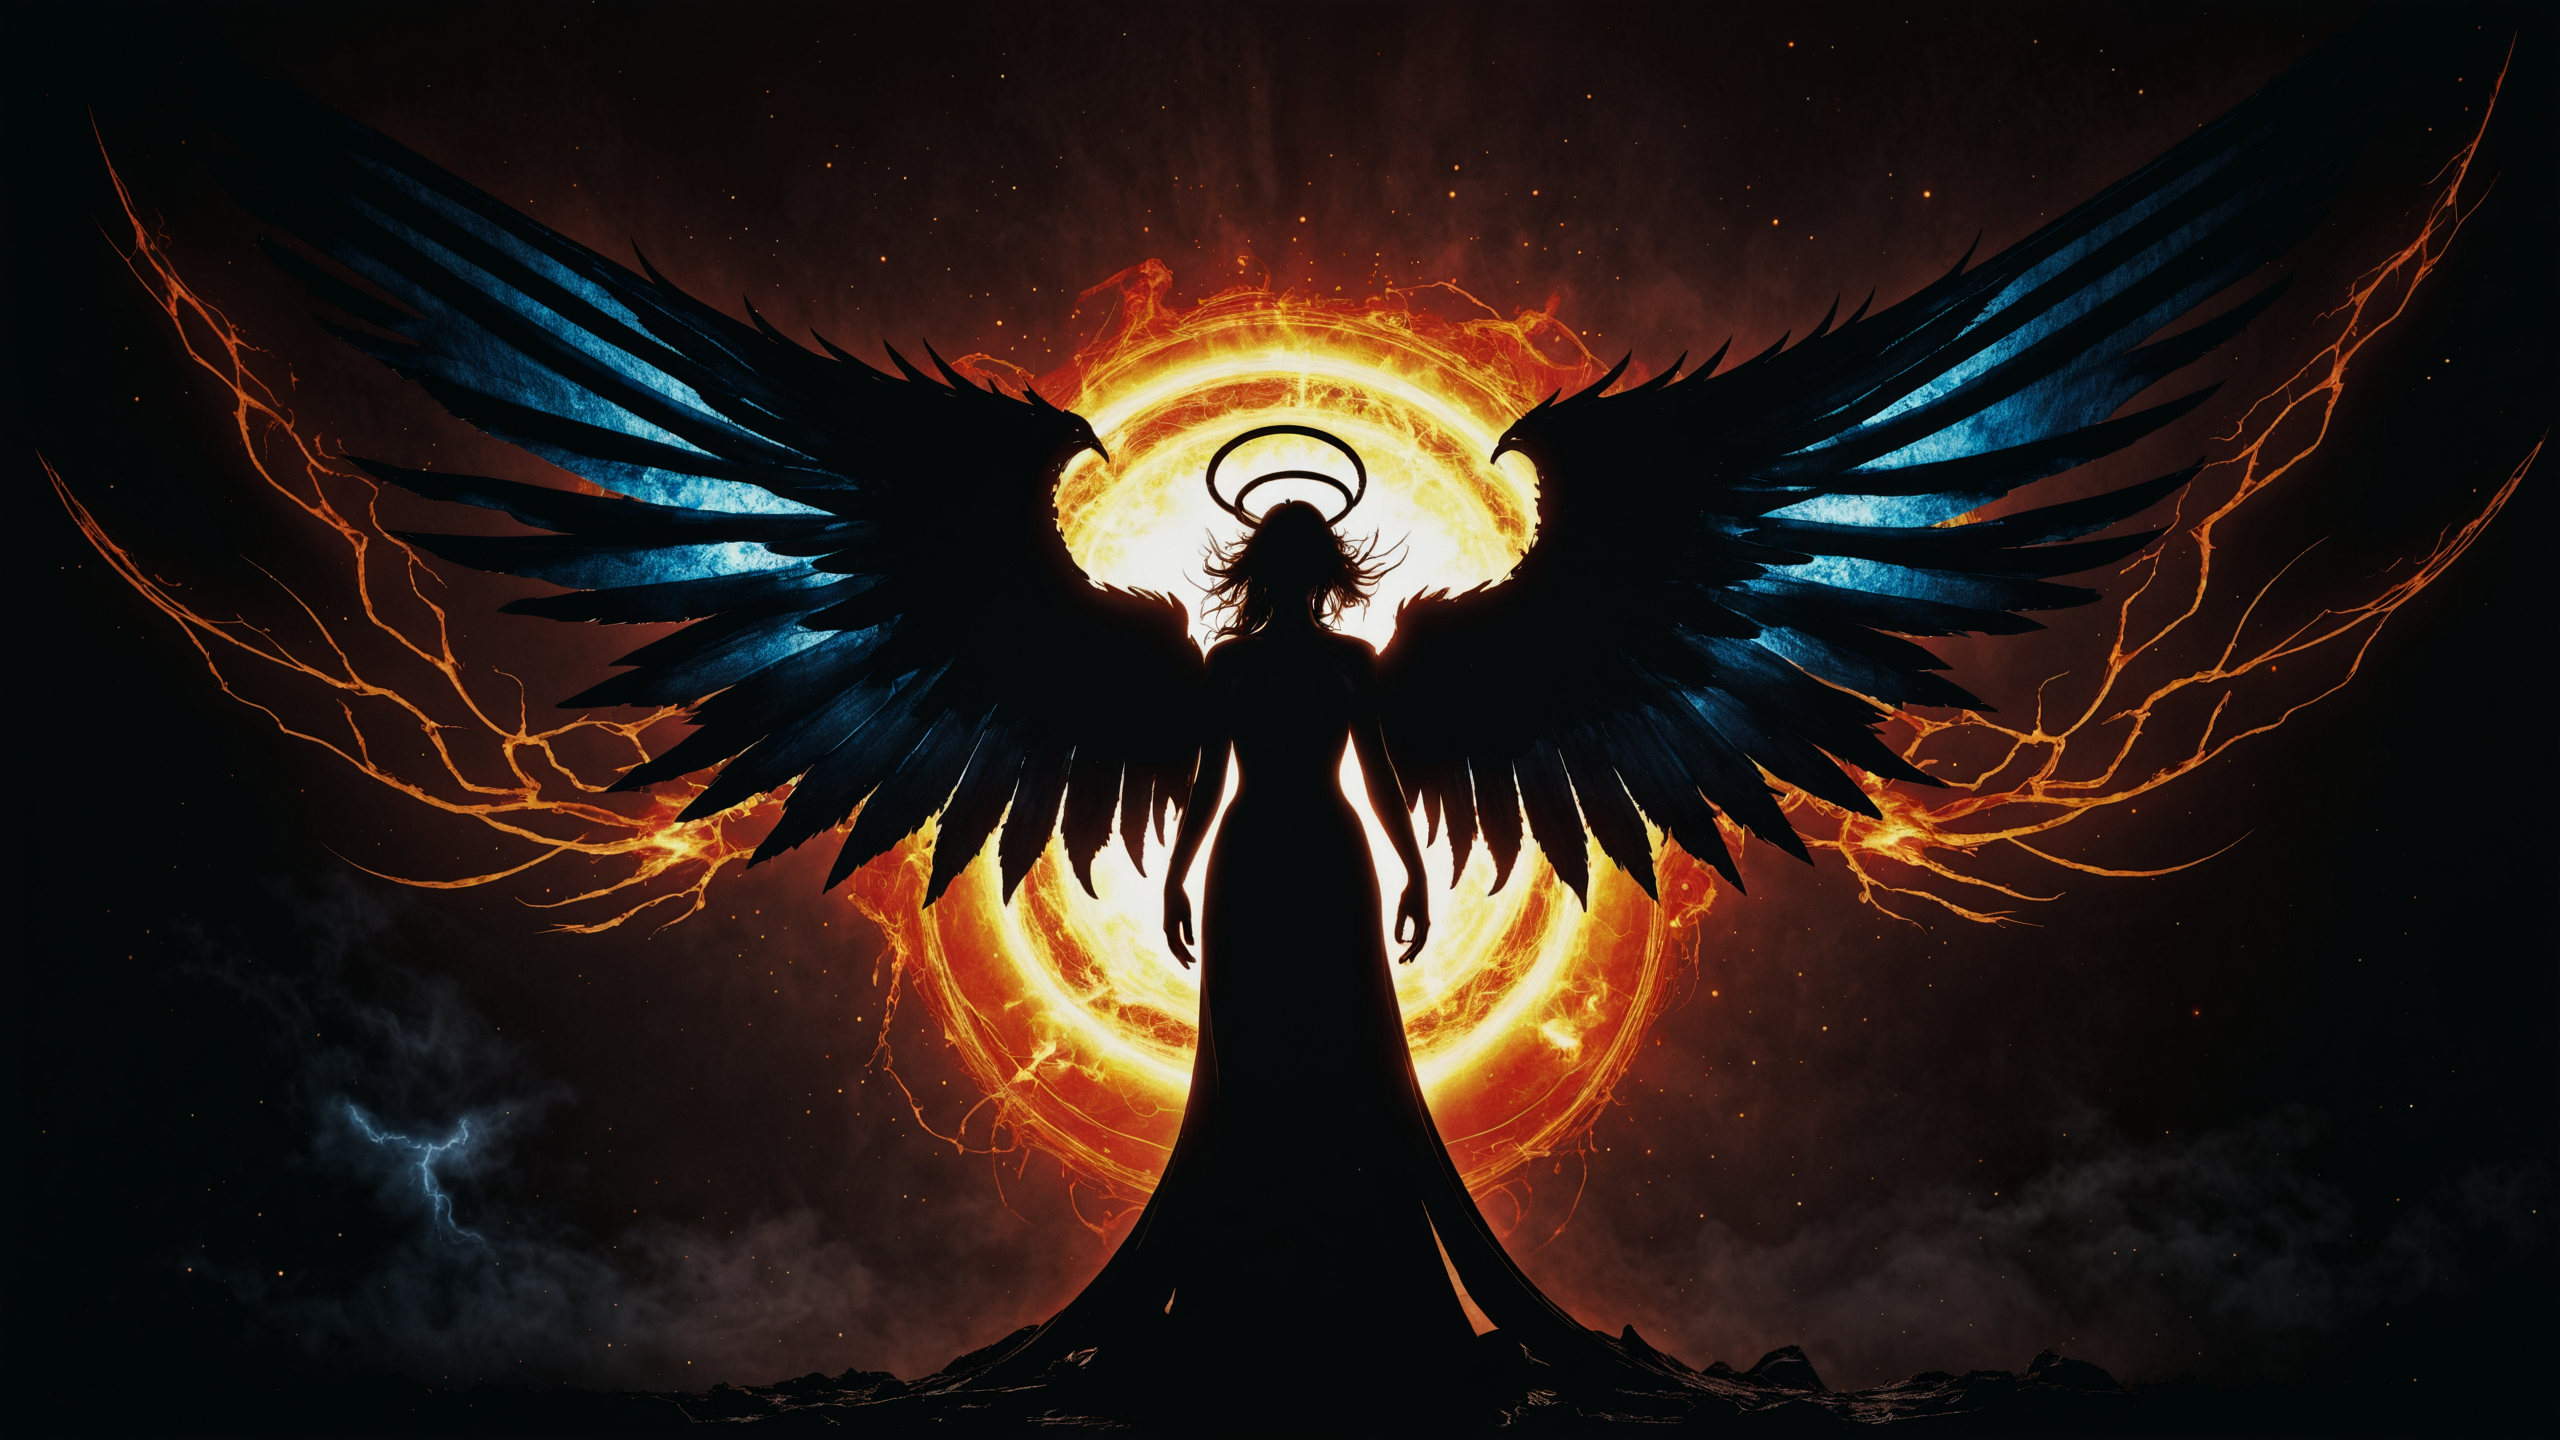
Generation parameters embedded in this image by AUTOMATIC1111 Stable Diffusion web UI or a fork of it (Forge, ...) (PNG 'parameters' text chunk):
corrupted light, demonic halo, fractured divine light, shadow radiance, infernal glow, twisted angelic wings, corrupted celestial bodies, cosmic horror, dark fantasy, dramatic composition
Steps: 50, Sampler: Euler, Schedule type: Automatic, CFG scale: 5.0, Seed: 1004287861, Size: 1280x720, Model hash: 8d640d619d, Model: cyberrealisticXL_v4, Denoising strength: 0.35, Hires Module 1: Built-in, Hires CFG Scale: 1.0, Hires resize: 2560x1440, Hires steps: 50, Hires upscaler: 4x_NMKD-Siax_200k, freeu_enabled: True, freeu_b1: 1.1, freeu_b2: 1.2, freeu_s1: 0.6, freeu_s2: 0.4, freeu_start: 0, freeu_end: 1, Version: f2.0.1v1.10.1-previous-658-g5e1dcd35